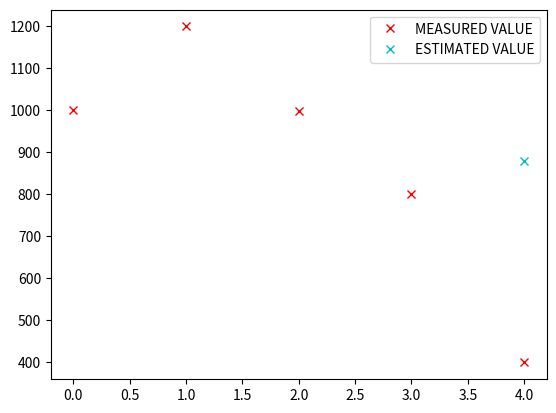

Here is the Python script that generated this plot:
########
# BASIC CODE FOR ESTIMATION OF MEASUREMENTS USING LEAST SQUARES
########
from collections import OrderedDict
import matplotlib.pyplot as plt
import numpy as np

data = np.array([[1000,1200,998,800,400]]).T
for i in range(len(data)):
    plt.plot(i,data[i],'rx',label="MEASURED VALUE")

H = np.array([[1,1,1,1,1]]).T
print(np.matmul(H.T,H))
k = np.matmul(H.T,H)
p = np.linalg.inv(k)
# print(np.matmul(np.array(1/(int(np.matmul(H.T,H)))),H.T))
estimate = np.matmul(np.matmul(p,H.T),data)
plt.plot(i,estimate,'cx',label="ESTIMATED VALUE")
"""
TO PREVENT REPEATED LABELS FOR SAME LABEL TAG
"""
handles, labels = plt.gca().get_legend_handles_labels()
by_label = OrderedDict(zip(labels, handles))
plt.legend(by_label.values(), by_label.keys())

plt.show()
